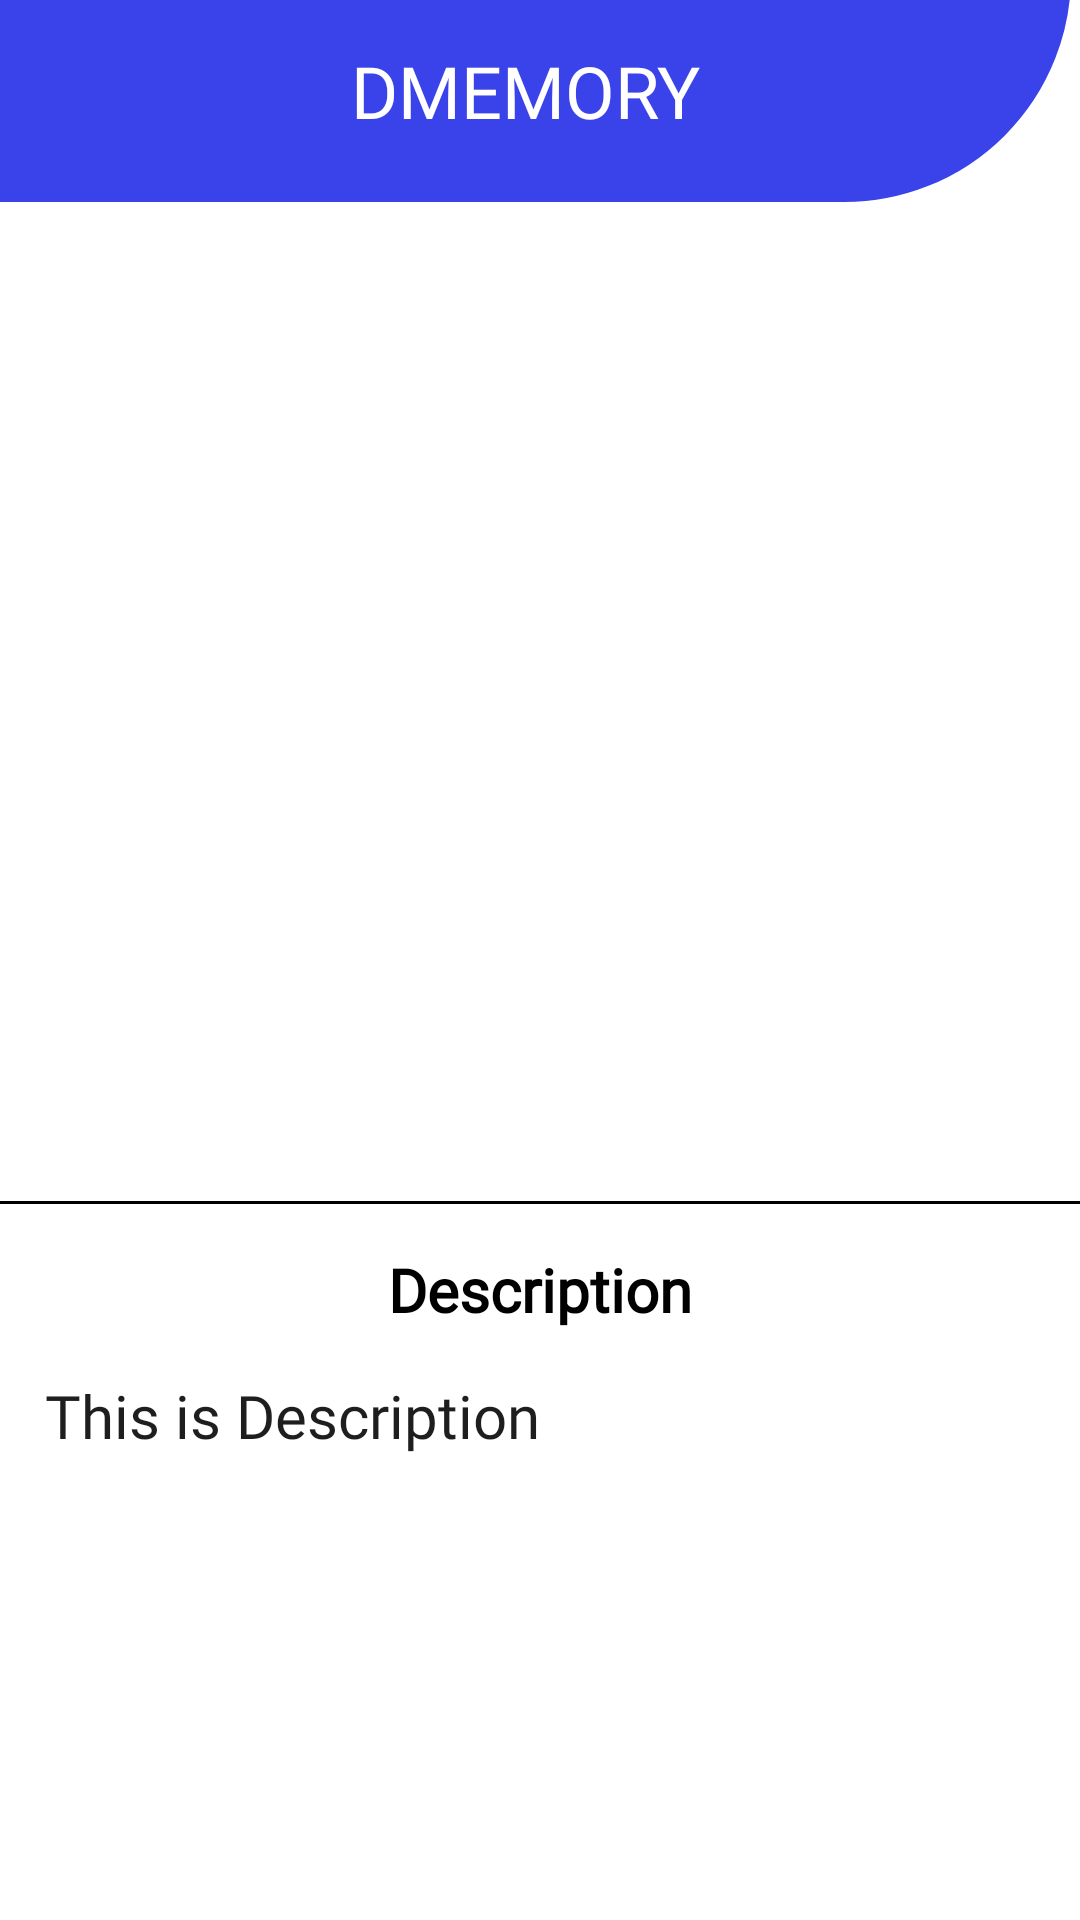

Here is an Android app screen rendered from its layout file. Give the layout XML and the strings, colors and styles it references.
<!-- AndroidManifest.xml: application theme Theme.DementiaMemoryApp -->
<!-- res/layout/activity_t_t_s.xml -->
<?xml version="1.0" encoding="utf-8"?>
<RelativeLayout xmlns:android="http://schemas.android.com/apk/res/android"
    xmlns:tools="http://schemas.android.com/tools"
    android:layout_width="match_parent"
    android:layout_height="match_parent"
    tools:context=".Activities.TTSActivity">

    <RelativeLayout
        android:id="@+id/head"
        android:layout_width="match_parent"
        android:layout_height="80dp"
        android:layout_marginLeft="-10dp"
        android:layout_marginTop="-10dp"
        android:background="@drawable/layout_left_style">

        <TextView
            android:id="@+id/txtHeading"
            android:layout_width="match_parent"
            android:layout_height="wrap_content"
            android:layout_centerInParent="true"
            android:layout_gravity="center"
            android:layout_marginTop="@dimen/twentyfour"
            android:fontFamily="@font/abel"
            android:gravity="center"
            android:text="DMEMORY"
            android:textColor="@color/white"
            android:textSize="@dimen/twentyfour" />

    </RelativeLayout>

    <ImageView
        android:id="@+id/img"
        android:layout_width="match_parent"
        android:layout_height="300dp"
        android:scaleType="fitXY"
        android:layout_below="@id/head"
        android:layout_margin="@dimen/fifteen_dp"></ImageView>

    <View
        android:id="@+id/v1"
        android:layout_width="match_parent"
        android:layout_height="1dp"
        android:layout_below="@id/img"
        android:background="@color/black"></View>

    <TextView
        android:id="@+id/txt"
        android:layout_width="match_parent"
        android:layout_height="wrap_content"
        android:layout_marginTop="@dimen/fifteen_dp"
        android:fontFamily="@font/abel"
        android:text="Description"
        android:gravity="center"
        android:layout_below="@id/v1"
        android:textColor="@color/black"
        android:textStyle="bold"
        android:textSize="20dp" />

    <ScrollView
        android:layout_width="match_parent"
        android:layout_height="wrap_content"
        android:layout_below="@id/txt">

        <TextView
            android:id="@+id/txtDescription"
            android:layout_width="match_parent"
            android:layout_height="wrap_content"
            android:layout_margin="@dimen/fifteen_dp"
            android:fontFamily="@font/abel"
            android:text="This is Description"
            android:textColor="#1e1e1e"
            android:textSize="20dp" />

    </ScrollView>
</RelativeLayout>
<!-- resources referenced by this layout -->
<resources>
  <dimen name="fifteen_dp">15dp</dimen>
  <dimen name="twentyfour">24dp</dimen>
  <!-- drawable layout_left_style (drawable) -->
  <?xml version="1.0" encoding="utf-8"?>
  <shape xmlns:android="http://schemas.android.com/apk/res/android">
      <solid android:color="#3943e9"/>
      <stroke android:width="3dp" android:color="#FFFFFF" />
  
      <corners
          android:bottomRightRadius="300dp"/>
  </shape>
  <style name="Theme.DementiaMemoryApp" parent="Theme.MaterialComponents.DayNight.DarkActionBar">
          
          <item name="colorPrimary">#3943e9</item>
          <item name="colorPrimaryVariant">#3943e9</item>
          <item name="colorOnPrimary">@color/white</item>
          
          <item name="colorSecondary">@color/teal_200</item>
          <item name="colorSecondaryVariant">@color/teal_700</item>
          <item name="colorOnSecondary">@color/black</item>
          
          <item name="android:statusBarColor" tools:targetApi="l">?attr/colorPrimaryVariant</item>
          
      </style>
  <!-- not gathered from this repository: default colours our renderer supplied (Android Studio template values) -->
  <color name="teal_200">#FF03DAC5</color>
  <color name="teal_700">#FF018786</color>
  <color name="black">#FF000000</color>
  <color name="white">#FFFFFFFF</color>
</resources>
